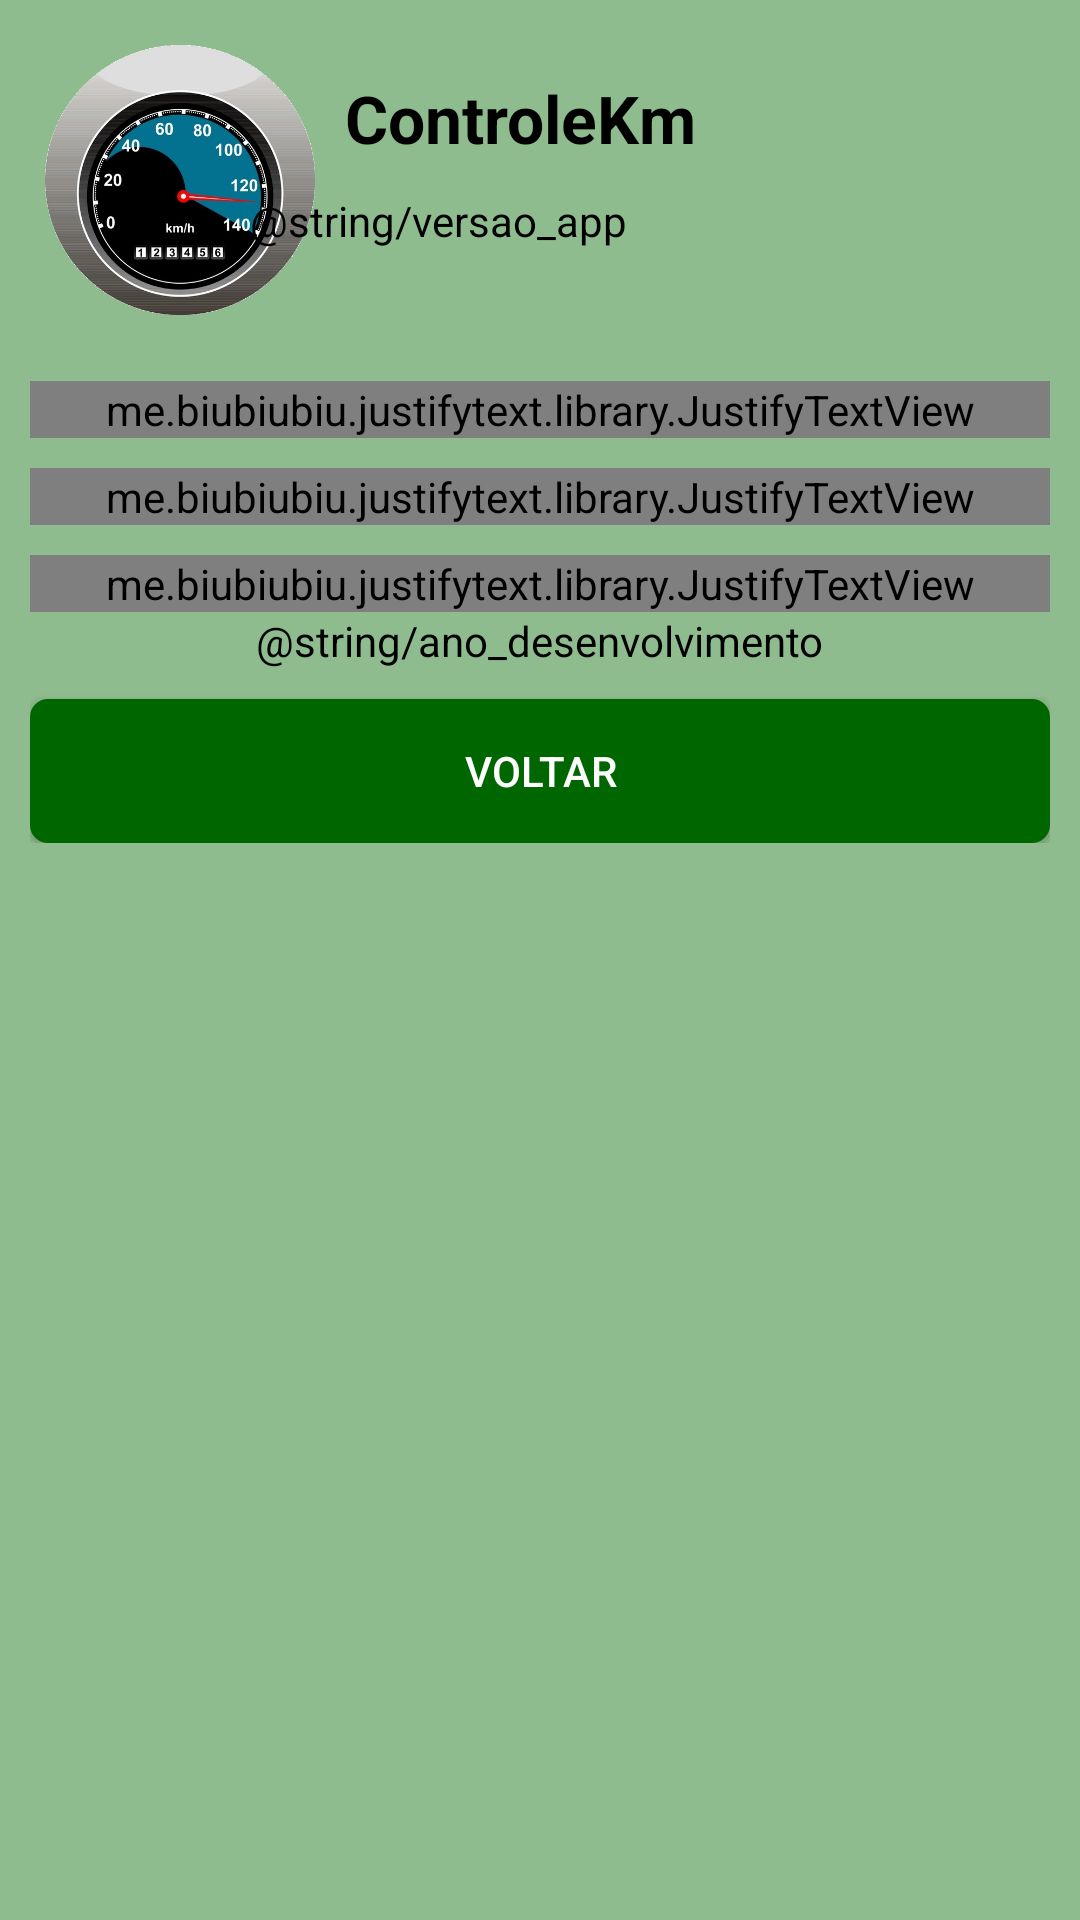

Write the Android layout XML for this screen, with the resource values it uses.
<!-- AndroidManifest.xml: application theme AppTheme -->
<!-- res/layout/activity_sobre.xml -->
<?xml version="1.0" encoding="utf-8"?>
<ScrollView xmlns:android="http://schemas.android.com/apk/res/android"
    xmlns:tools="http://schemas.android.com/tools"
    android:layout_width="match_parent"
    android:layout_height="match_parent"
    android:background="@color/colorFundo"
    android:padding="@dimen/padding_padrao"
    tools:context="com.example.fernando.controlekm.br.fernando.controlekm.Sobre">

    <RelativeLayout
        android:layout_width="wrap_content"
        android:layout_height="wrap_content"
        android:layout_gravity="center_horizontal">


        <ImageView
            android:id="@+id/logoApp"
            android:layout_width="100dp"
            android:layout_height="100dp"
            android:layout_alignParentStart="true"
            android:layout_alignParentTop="true"
            android:padding="@dimen/padding_5dp"
            android:src="@drawable/logo_splash_screen" />

        <TextView
            android:id="@+id/nomeApp"
            android:layout_width="wrap_content"
            android:layout_height="wrap_content"
            android:layout_above="@+id/versaoApp"
            android:layout_toEndOf="@+id/logoApp"
            android:padding="@dimen/padding_5dp"
            android:text="@string/app_name"
            android:textAppearance="@style/Base.TextAppearance.AppCompat.Large"
            android:textColor="@color/colorTitle"
            android:textStyle="bold" />

        <TextView
            android:id="@+id/versaoApp"
            android:layout_width="wrap_content"
            android:layout_height="wrap_content"
            android:layout_above="@+id/textoSobre1"
            android:layout_alignEnd="@+id/nomeApp"
            android:layout_marginBottom="22dp"
            android:layout_marginEnd="23dp"
            android:padding="@dimen/padding_5dp"
            android:text="@string/versao_app"
            android:textAppearance="@style/Base.TextAppearance.AppCompat.Small"
            android:textColor="@color/colorTitle" />

        <me.biubiubiu.justifytext.library.JustifyTextView
            android:id="@+id/textoSobre1"
            android:layout_width="match_parent"
            android:layout_height="wrap_content"
            android:layout_alignParentStart="true"
            android:layout_below="@+id/logoApp"
            android:layout_marginTop="17dp"
            android:text="@string/texto_sobre_1"
            android:textAlignment="center"
            android:textAppearance="@style/Base.TextAppearance.AppCompat.Small"
            android:textColor="@color/colorTitle" />

        <me.biubiubiu.justifytext.library.JustifyTextView
            android:id="@+id/textoSobre2"
            android:layout_width="match_parent"
            android:layout_height="wrap_content"
            android:layout_below="@+id/textoSobre1"
            android:layout_marginTop="@dimen/padding_padrao"
            android:text="@string/texto_sobre_2"
            android:textColor="@color/colorTitle" />

        <me.biubiubiu.justifytext.library.JustifyTextView
            android:id="@+id/textoDesenvolvedor"
            android:layout_width="match_parent"
            android:layout_height="wrap_content"
            android:layout_below="@+id/textoSobre2"
            android:layout_marginTop="@dimen/padding_padrao"
            android:text="@string/nome_desenvolvedor"
            android:textAlignment="center"
            android:textAppearance="@style/Base.TextAppearance.AppCompat.Small"
            android:textColor="@color/colorTitle" />

        <TextView
            android:id="@+id/anoSobre"
            android:layout_width="wrap_content"
            android:layout_height="wrap_content"
            android:text="@string/ano_desenvolvimento"
            android:textAppearance="@style/Base.TextAppearance.AppCompat.Small"
            android:textColor="@color/colorTitle"
            android:layout_below="@+id/textoDesenvolvedor"
            android:layout_centerHorizontal="true" />
        <Button
            android:id="@+id/btnVoltarSobre"
            android:layout_width="match_parent"
            android:layout_height="match_parent"
            android:layout_below="@+id/anoSobre"
            android:background="@drawable/botao"
            android:text="@string/voltar"
            android:textColor="@color/colorWhite"
            android:layout_marginTop="@dimen/padding_padrao"/>
    </RelativeLayout>

</ScrollView>
<!-- resources referenced by this layout -->
<resources>
  <color name="colorFundo">#8FBC8F</color>
  <color name="colorTitle">#000000</color>
  <color name="colorWhite">#ffffff</color>
  <dimen name="padding_5dp">5dp</dimen>
  <dimen name="padding_padrao">10dp</dimen>
  <!-- drawable botao (drawable) -->
  <?xml version="1.0" encoding="utf-8"?>
  <selector xmlns:android="http://schemas.android.com/apk/res/android">
      <item android:drawable="@drawable/btn_selecionado" android:state_pressed="true"/>
      <item android:drawable="@drawable/btn_selecionado" android:state_focused="true"/>
      <item android:drawable="@drawable/btn_border_radius" />
  
  </selector>
  <!-- drawable logo_splash_screen: png bitmap (drawable, 164183 bytes) -->
  <string name="app_name">ControleKm</string>
  <string name="voltar">Voltar</string>
  <style name="AppTheme" parent="Theme.AppCompat.Light.DarkActionBar">
          
          <item name="colorPrimary">@color/colorPrimary</item>
          <item name="colorPrimaryDark">@color/colorPrimaryDark</item>
          <item name="colorAccent">@color/colorAccent</item>
      </style>
  <!-- drawable btn_selecionado (drawable) -->
  <?xml version="1.0" encoding="utf-8"?>
  <selector xmlns:android="http://schemas.android.com/apk/res/android">
      <item>
          <shape android:shape="rectangle">
              <solid android:color="@color/colorBotaoSelecionado"/>
              <stroke android:width="2dp" android:color="@color/colorBotaoSelecionado"/>
              <corners android:radius="5dp"/>
  
          </shape>
      </item>
  
  </selector>
  <!-- drawable btn_border_radius (drawable) -->
  <?xml version="1.0" encoding="utf-8"?>
  <selector xmlns:android="http://schemas.android.com/apk/res/android">
  <item>
      <shape android:shape="rectangle">
          <solid android:color="@color/colorPrimaryDark"/>
          <stroke android:width="2dp" android:color="@color/colorPrimaryDark"/>
          <corners android:radius="5dp"/>
  
  </shape>
  </item>
  </selector>
  <color name="colorPrimary">#006600</color>
  <color name="colorPrimaryDark">#006600</color>
  <color name="colorAccent">#FF4081</color>
  <color name="colorBotaoSelecionado">#003300</color>
</resources>
